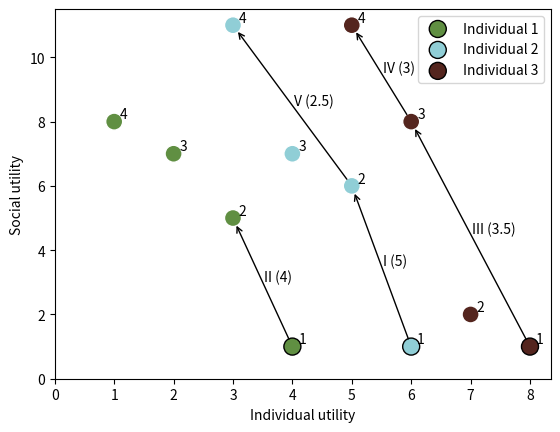

Write the Python code that produced this figure.
import matplotlib.pyplot as plt
import numpy as np

# Define colors for the graphs.
color1 = '#608f42'
color2 = '#90ced6'
color3 = '#54251e'

def hex_to_rgb(value):
    """Return (red, green, blue) for the color given as #rrggbb."""
    value = value.lstrip('#')
    lv = len(value)
    rgb = list(int(value[i:i + lv // 3], 16) for i in range(0, lv, lv // 3))
    rgb = [x/255 for x in rgb]
    return rgb

def scatter_choices(individual_utilities, social_utilities, current_choice, 
        size, transparency, no_transparency, numbers, label, ax, color=[1,1,1],
        marker='o'):
    """Draw the choices of an individual

    :individual_utilities: list with the individual utility for each choice
    :social_utilities: list with the social utility for each choice
    :current_choice: index of the current choice of the individual
    :color: list with rgb values for the color of the dots
    :size: size of the dots
    :transparency: percentage of transparency for dots of choices with lower utility than the current choice
    :no_transparency: percentage of transparency for dots of choices with higer or equal utility than the current choice
    :numbers: if true, numbers are added next to the dots
    :label: label to add in the legend
    :ax: ax object
    :returns: add a scatter object to the plot

    """
    J = len(individual_utilities)
    if isinstance(color, str):
        rgba_colors = hex_to_rgb(color)
    else:
        rgba_colors = np.zeros((J, 4))
        rgba_colors[:, 0:3] = color
        alphas = np.append(
                [transparency for i in range(current_choice)], 
                [no_transparency for i in range(J - current_choice)]
        )
        rgba_colors[:, 3] = alphas
    edge_colors = np.ones((J, 4))
    edge_colors[current_choice, 0:3] = 0
    ax.scatter(
            individual_utilities, social_utilities, s=size, color=rgba_colors, 
            edgecolor=edge_colors, label=label, marker=marker
    )
    if numbers == True:
        for i, number in enumerate(np.arange(0, J, 1)):
            ax.annotate(number+1, (individual_utilities[i]+.1, social_utilities[i]+.1))
    pass

def efficiency_arrow(individual_utilities, social_utilities, current_choice,
        next_choice, ax, additional_text=''):
    """Draw an arrow going from choice j to choice j+1

    :individual_utilities: list with the individual utility for each choice
    :social_utilities: list with the social utility for each choice
    :current_choice: index of the current choice of the individual
    :next_choice: index of the target choice
    :ax: ax object
    :returns: add an arrow to the plot

    """
    efficiency = - ( social_utilities[next_choice] - social_utilities[current_choice] ) / ( individual_utilities[next_choice] - individual_utilities[current_choice] )
    if efficiency.is_integer() == True:
        efficiency = int(efficiency)
    x = ( individual_utilities[next_choice] + individual_utilities[current_choice] ) / 2
    y = ( social_utilities[next_choice] + social_utilities[current_choice] ) / 2
    ax.annotate(additional_text + ' (' + str(efficiency) + ')', (x+.02, y+.02))
    ax.annotate("",
            xy = (individual_utilities[current_choice], social_utilities[current_choice]),
            xytext = (individual_utilities[next_choice], social_utilities[next_choice]),
            arrowprops = dict(arrowstyle = "<-", connectionstyle = "arc3", shrinkA = 6, shrinkB = 6),
            )
    pass

x3 = [4, 3, 2, 1]
x2 = [6, 5, 4, 3]
x1 = [8, 7, 6, 5]
y1 = [1, 2, 8, 11]
y2 = [1, 6, 7, 11]
y3 = [1, 5, 7, 8]
x1i = 0
x2i = 0
x3i = 0
x1j = 2
x2j = 1
x3j = 1

fig, ax = plt.subplots()

scatter_choices(
        individual_utilities=x3, social_utilities=y3, current_choice=x3i, 
        color=color1,
        #marker=(6,2,0),
        size=150, transparency=.25, no_transparency=.75, 
        numbers=True, 
        label='Individual 1', 
        ax=ax
)
scatter_choices(
        individual_utilities=x2, social_utilities=y2, current_choice=x2i, 
        color=color2,
        #marker=(6,1,0),
        size=150, transparency=.25, no_transparency=.75, 
        numbers=True, 
        label='Individual 2', 
        ax=ax
)
scatter_choices(
        individual_utilities=x1, social_utilities=y1, current_choice=x1i, 
        color=color3,
        #marker=(4,0,0),
        size=150, transparency=.25, no_transparency=.75, 
        numbers=True, 
        label='Individual 3', 
        ax=ax
)

efficiency_arrow(individual_utilities=x1, social_utilities=y1, current_choice=0,
        next_choice=2, ax=ax, additional_text='III')
efficiency_arrow(individual_utilities=x1, social_utilities=y1, current_choice=2,
        next_choice=3, ax=ax, additional_text='IV')
efficiency_arrow(individual_utilities=x2, social_utilities=y2, current_choice=0,
        next_choice=1, ax=ax, additional_text='I')
efficiency_arrow(individual_utilities=x2, social_utilities=y2, current_choice=1,
        next_choice=3, ax=ax, additional_text='V')
efficiency_arrow(individual_utilities=x3, social_utilities=y3, current_choice=0,
        next_choice=1, ax=ax, additional_text='II')
#efficiency_arrow(individual_utilities=x3, social_utilities=y3, current_choice=1,
        #next_choice=2, ax=ax, additional_text=' (VI)')
#efficiency_arrow(individual_utilities=x3, social_utilities=y3, current_choice=2,
        #next_choice=3, ax=ax, additional_text=' (VII)')

ax.legend()

ax.set_title('')
ax.set_xlabel('Individual utility')
ax.set_ylabel('Social utility')

ax.set_xlim(left=0)
ax.set_ylim(bottom=0)

plt.savefig('algorithm-schema.pdf', dpi=600, format='pdf')
